2-way image classification set "eyes" from GitHub (Kyoeun33/yawm1); label vocabulary: closed, open.

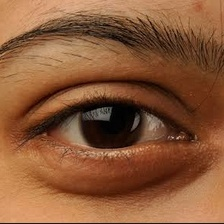
Label: open

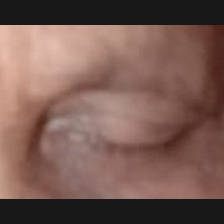
Label: closed

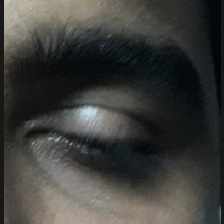
Label: closed

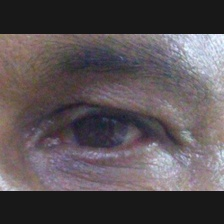
Label: open

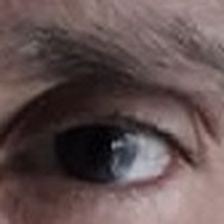
Label: open

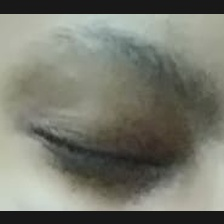
Label: closed
